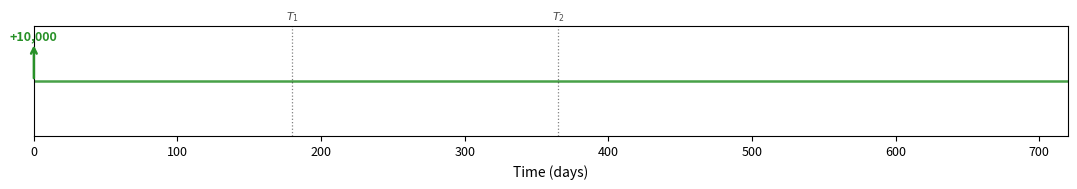
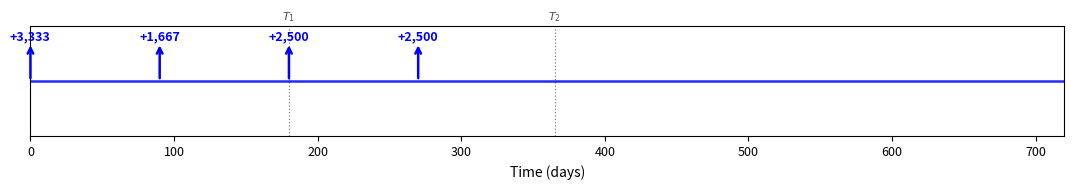
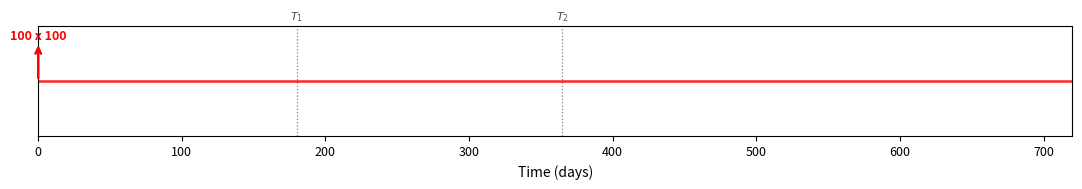
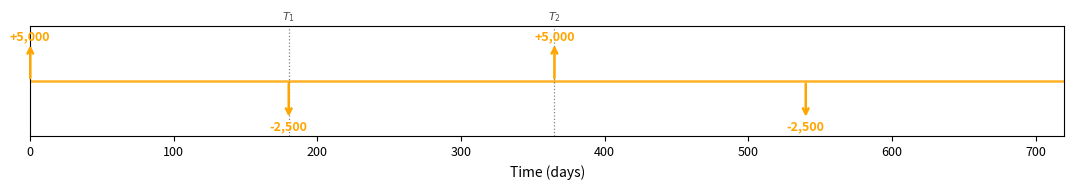

Recreate these plots in Python, in order.
import numpy as np
import matplotlib
matplotlib.use('Agg')
import matplotlib.pyplot as plt

AXIS_COLOR = '#000000'

plt.rcParams.update({
    'text.color':          AXIS_COLOR,
    'axes.labelcolor':     AXIS_COLOR,
    'xtick.color':         AXIS_COLOR,
    'ytick.color':         AXIS_COLOR,
    'axes.edgecolor':      AXIS_COLOR,
    'axes.facecolor':      'white',
    'figure.facecolor':    'white',
    'savefig.facecolor':   'white',
    'savefig.transparent': False,
    'grid.color':          AXIS_COLOR,
})

T_MAX = 720
T1    = 180
T2    = 365

COLORS = {
    'Singleton':  '#289128',
    'Sequential': 'b',
    'Splitting':  'r',
    'Dynamic':    'orange',
}

STRATEGIES = {
    'Singleton':  [(0, +10000, '+10,000')],
    'Sequential': [(0, +3333, '+3,333'), (90, +1667, '+1,667'),
                   (180, +2500, '+2,500'), (270, +2500, '+2,500')],
    'Splitting':  [(0, +100, '100 x 100')],
    'Dynamic':    [(0, +5000, '+5,000'), (180, -2500, '-2,500'),
                   (365, +5000, '+5,000'), (540, -2500, '-2,500')],
}

strategy_order = ['Singleton', 'Sequential', 'Splitting', 'Dynamic']

for name in strategy_order:
    color  = COLORS[name]
    events = STRATEGIES[name]

    fig, ax = plt.subplots(1, 1, figsize=(11, 2.2))
    fig.subplots_adjust(left=0.03, right=0.97, top=0.75, bottom=0.25)

    ybot = 0.0
    ytop = 1.0
    mid  = (ybot + ytop) / 2

    # Centre line using axes-fraction y
    ax.hlines(
        y=mid,
        xmin=0,
        xmax=1,
        transform=ax.get_yaxis_transform(),
        color=color,
        linewidth=1.8,
        alpha=0.85
    )

    # T1 / T2 vertical dashed lines with labels on all plots
    for xv, lbl in [(T1, '$T_1$'), (T2, '$T_2$')]:
        ax.axvline(xv, color=AXIS_COLOR, linestyle=':', linewidth=0.9, alpha=0.5)
        ax.text(xv, 1.15, lbl, transform=ax.get_xaxis_transform(),
                color=AXIS_COLOR, fontsize=8, ha='center', va='top', alpha=0.7)

    # Arrows and labels
    arrow_up_tip   = mid + 0.35
    arrow_down_tip = mid - 0.35

    for day, delta, label in events:
        if delta > 0:
            ax.annotate('', xy=(day, arrow_up_tip), xytext=(day, mid),
                        xycoords=('data', 'axes fraction'),
                        textcoords=('data', 'axes fraction'),
                        arrowprops=dict(arrowstyle='->', color=color, lw=1.8))
            ax.text(day, arrow_up_tip, label,
                    transform=ax.get_xaxis_transform(),
                    color=color, fontsize=9,
                    va='bottom', ha='center',
                    fontweight='bold')
        else:
            ax.annotate('', xy=(day, arrow_down_tip), xytext=(day, mid),
                        xycoords=('data', 'axes fraction'),
                        textcoords=('data', 'axes fraction'),
                        arrowprops=dict(arrowstyle='->', color=color, lw=1.8))
            ax.text(day, arrow_down_tip, label,
                    transform=ax.get_xaxis_transform(),
                    color=color, fontsize=9,
                    va='top', ha='center',
                    fontweight='bold')

    ax.set_xlim(0, T_MAX)
    ax.set_ylim(ybot, ytop)
    ax.set_yticks([])
    ax.set_xlabel('Time (days)', fontsize=10)
    ax.xaxis.set_tick_params(labelsize=9)

    for spine in ax.spines.values():
        spine.set_edgecolor(AXIS_COLOR)
        spine.set_linewidth(0.8)

    out = f'./pv_strategy_{name.lower()}_light.png'
    plt.savefig(out, format='png', dpi=150, bbox_inches='tight')
    print(f"Saved {out}")
    plt.close(fig)
